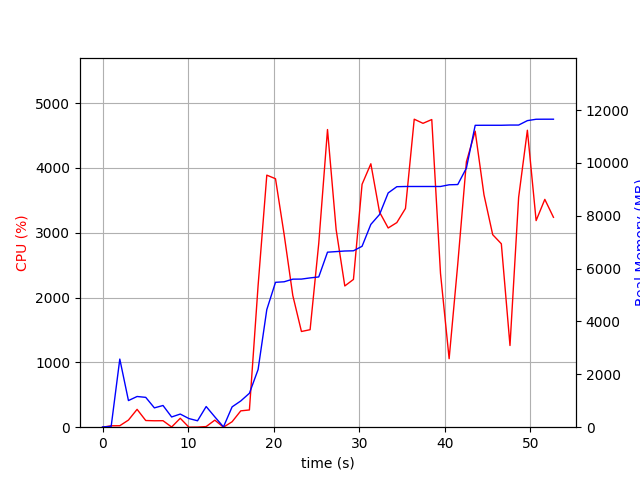

Source data for this figure (header and first rows):
elapsed_time, nproc, cpu, mem_real, mem_virtual
4.076957702636719e-05, 1, 0.0, 8.891, 3186
1.008, 2, 21.8, 31.71, 136.6
2.016, 26, 22.8, 2578, 10865
3.027, 6, 109.9, 1008, 4025
4.037, 5, 275.2, 1162, 3947
5.048, 5, 103.0, 1129, 3991
6.057, 3, 99.1, 731.4, 2864
7.066, 3, 100.2, 821.2, 3008
8.074, 4, 3.0, 386.9, 2727
9.082, 4, 137.7, 497.2, 2868
10.09, 3, 0.0, 327.5, 2440
11.1, 3, 1.0, 243.3, 2344
12.11, 7, 9.9, 781.9, 3895
13.12, 4, 108.8, 391.1, 2815
14.13, 1, 0.0, 11.95, 33.25
15.14, 2, 84.2, 769.3, 1719
16.15, 1, 252.1, 992.9, 5185
17.16, 1, 266.1, 1285, 7169
18.18, 1, 2184, 2183, 7323
19.2, 1, 3888, 4451, 10189
20.21, 1, 3833, 5482, 10421
21.22, 1, 2973, 5503, 10421
22.23, 1, 2032, 5602, 10421
23.24, 1, 1476, 5605, 10421
24.26, 1, 1504, 5649, 10517
25.26, 1, 2834, 5686, 10517
26.29, 1, 4591, 6622, 11592
27.3, 1, 3048, 6645, 11592
28.31, 1, 2178, 6667, 11592
29.32, 1, 2279, 6675, 11592
30.33, 1, 3746, 6846, 11686
31.35, 1, 4063, 7674, 12010
32.37, 1, 3318, 8048, 13546
33.38, 1, 3073, 8864, 13546
34.39, 1, 3156, 9101, 13546
35.4, 1, 3374, 9109, 13546
36.42, 1, 4751, 9109, 13546
37.45, 1, 4687, 9109, 13546
38.47, 1, 4745, 9109, 13546
39.49, 1, 2373, 9109, 13546
40.5, 1, 1057, 9173, 13658
41.51, 1, 2517, 9183, 13658
42.52, 1, 4094, 9805, 15462
43.55, 1, 4566, 11423, 17540
44.57, 1, 3585, 11425, 17540
45.59, 1, 2970, 11425, 17540
46.6, 1, 2829, 11425, 17540
47.62, 1, 1260, 11433, 17540
48.63, 1, 3545, 11433, 17540
49.65, 1, 4580, 11600, 17746
50.67, 1, 3187, 11653, 17746
51.68, 1, 3514, 11655, 17746
52.69, 1, 3238, 11655, 17746
